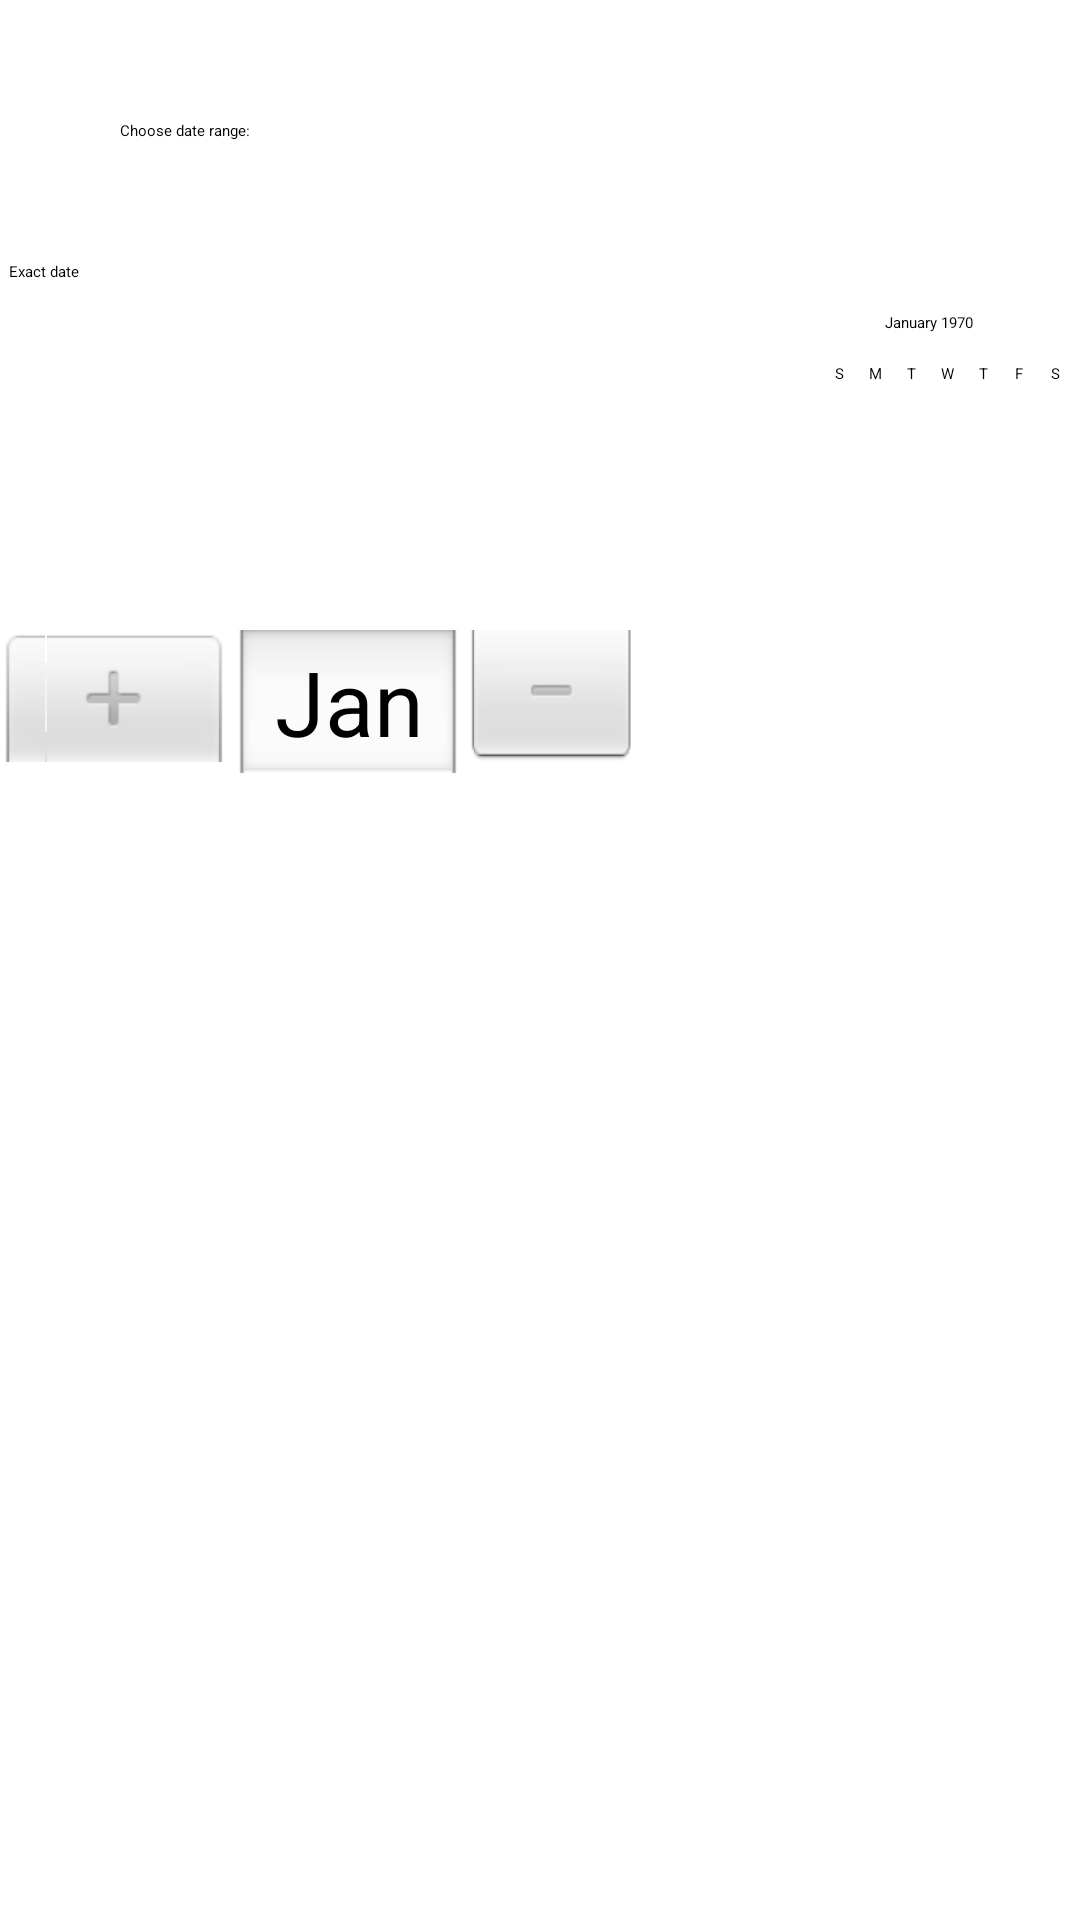

Reconstruct the res/layout file that produces this screen, plus the resources it refers to.
<!-- AndroidManifest.xml: activity theme myd -->
<!-- res/layout/activity_calendar.xml -->
<LinearLayout xmlns:android="http://schemas.android.com/apk/res/android"
    xmlns:android1="http://schemas.android.com/apk/res/android"
    android:id="@+id/cate_newcatearea"
    android:layout_width="wrap_content"
    android:layout_height="wrap_content"
    android:orientation="vertical" >


    <TextView
        android:layout_width="wrap_content"
        android:layout_height="wrap_content"
        android:layout_margin="20dp"
        android:padding="20dp"
        android:text="@string/dialog_calendar_info" />

 <Spinner
        android:id="@+id/calen_range"
        android:layout_width="wrap_content"
        android:layout_height="wrap_content"
         android:entries="@array/calenrange" />

    <DatePicker
        android:id="@+id/calen_datepicker"
        android:layout_width="wrap_content"
        android:layout_height="wrap_content" />
    
 <LinearLayout  
    android:layout_width="match_parent"
    android:layout_height="wrap_content"
    android:orientation="horizontal"
  android:paddingLeft="20dp"
    android:paddingRight="20dp"
    >

     </LinearLayout>

</LinearLayout>
<!-- resources referenced by this layout -->
<resources>
  <string-array name="calenrange">
          <item>Exact date</item>
          <item>In that week</item>
          <item>In that month</item>
      </string-array>
  <string name="dialog_calendar_info">Choose date range: </string>
  <style name="myd">
      
         <item name="android:windowFrame">@null</item>
        <item name="android:windowIsFloating">true</item>
    		<item name="android:fitsSystemWindows">true</item>
        <item name="android:windowAnimationStyle">@android:style/Animation.Dialog</item>
        <item name="android:windowSoftInputMode">stateUnspecified|adjustPan</item>
         <item name="android:windowFullscreen">true</item>  
      <item name="android:windowNoTitle">true</item>  
       <item name="android:windowIsTranslucent">true</item>
      </style>
</resources>
